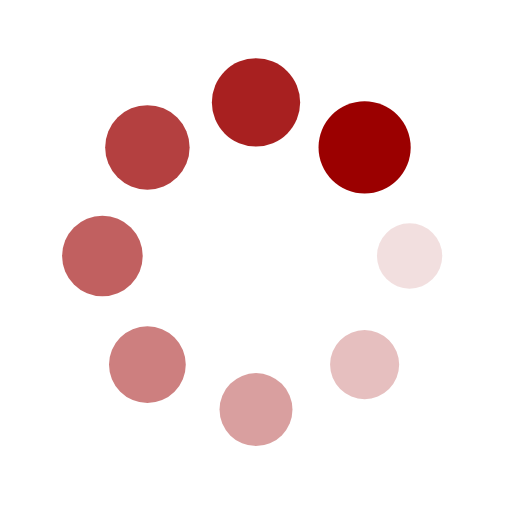
t = 0.00 s
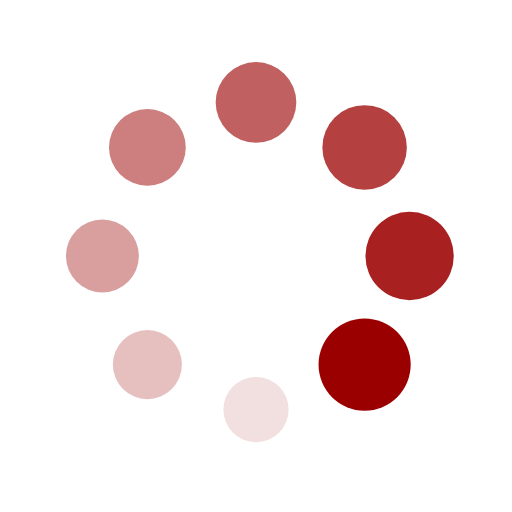
t = 0.25 s
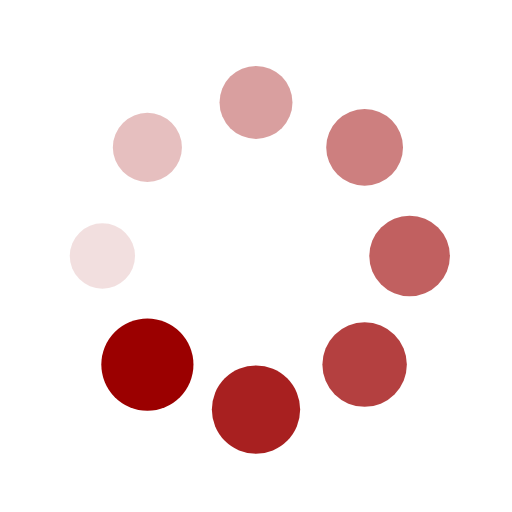
t = 0.50 s
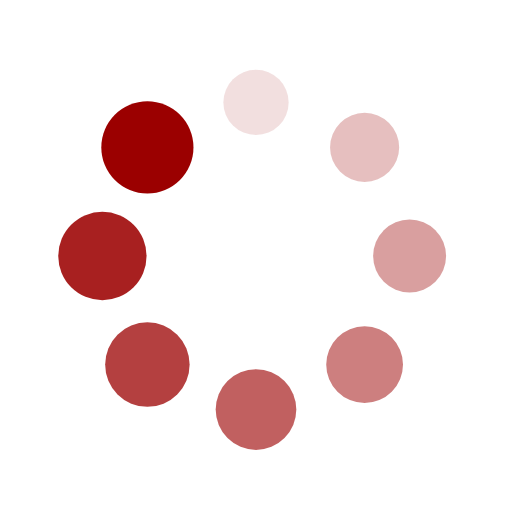
t = 0.75 s

The animated SVG that drew these frames (rendered in a browser with its animation timeline set to each time). Animation: 16 SMIL elements (animate=8,animateTransform=8); one cycle of 1.00 s, repeats indefinitely.

<?xml version="1.0" encoding="utf-8"?>
<svg xmlns="http://www.w3.org/2000/svg" xmlns:xlink="http://www.w3.org/1999/xlink" style="margin: auto; background: none; display: block; shape-rendering: auto;" width="200px" height="200px" viewBox="0 0 100 100" preserveAspectRatio="xMidYMid">
<g transform="translate(80,50)">
<g transform="rotate(0)">
<circle cx="0" cy="0" r="6" fill="#9b0000" fill-opacity="1">
  <animateTransform attributeName="transform" type="scale" begin="-0.875s" values="1.5 1.5;1 1" keyTimes="0;1" dur="1s" repeatCount="indefinite"></animateTransform>
  <animate attributeName="fill-opacity" keyTimes="0;1" dur="1s" repeatCount="indefinite" values="1;0" begin="-0.875s"></animate>
</circle>
</g>
</g><g transform="translate(71.21320343559643,71.21320343559643)">
<g transform="rotate(45)">
<circle cx="0" cy="0" r="6" fill="#9b0000" fill-opacity="0.875">
  <animateTransform attributeName="transform" type="scale" begin="-0.75s" values="1.5 1.5;1 1" keyTimes="0;1" dur="1s" repeatCount="indefinite"></animateTransform>
  <animate attributeName="fill-opacity" keyTimes="0;1" dur="1s" repeatCount="indefinite" values="1;0" begin="-0.75s"></animate>
</circle>
</g>
</g><g transform="translate(50,80)">
<g transform="rotate(90)">
<circle cx="0" cy="0" r="6" fill="#9b0000" fill-opacity="0.75">
  <animateTransform attributeName="transform" type="scale" begin="-0.625s" values="1.5 1.5;1 1" keyTimes="0;1" dur="1s" repeatCount="indefinite"></animateTransform>
  <animate attributeName="fill-opacity" keyTimes="0;1" dur="1s" repeatCount="indefinite" values="1;0" begin="-0.625s"></animate>
</circle>
</g>
</g><g transform="translate(28.786796564403577,71.21320343559643)">
<g transform="rotate(135)">
<circle cx="0" cy="0" r="6" fill="#9b0000" fill-opacity="0.625">
  <animateTransform attributeName="transform" type="scale" begin="-0.5s" values="1.5 1.5;1 1" keyTimes="0;1" dur="1s" repeatCount="indefinite"></animateTransform>
  <animate attributeName="fill-opacity" keyTimes="0;1" dur="1s" repeatCount="indefinite" values="1;0" begin="-0.5s"></animate>
</circle>
</g>
</g><g transform="translate(20,50.00000000000001)">
<g transform="rotate(180)">
<circle cx="0" cy="0" r="6" fill="#9b0000" fill-opacity="0.5">
  <animateTransform attributeName="transform" type="scale" begin="-0.375s" values="1.5 1.5;1 1" keyTimes="0;1" dur="1s" repeatCount="indefinite"></animateTransform>
  <animate attributeName="fill-opacity" keyTimes="0;1" dur="1s" repeatCount="indefinite" values="1;0" begin="-0.375s"></animate>
</circle>
</g>
</g><g transform="translate(28.78679656440357,28.786796564403577)">
<g transform="rotate(225)">
<circle cx="0" cy="0" r="6" fill="#9b0000" fill-opacity="0.375">
  <animateTransform attributeName="transform" type="scale" begin="-0.25s" values="1.5 1.5;1 1" keyTimes="0;1" dur="1s" repeatCount="indefinite"></animateTransform>
  <animate attributeName="fill-opacity" keyTimes="0;1" dur="1s" repeatCount="indefinite" values="1;0" begin="-0.25s"></animate>
</circle>
</g>
</g><g transform="translate(49.99999999999999,20)">
<g transform="rotate(270)">
<circle cx="0" cy="0" r="6" fill="#9b0000" fill-opacity="0.25">
  <animateTransform attributeName="transform" type="scale" begin="-0.125s" values="1.5 1.5;1 1" keyTimes="0;1" dur="1s" repeatCount="indefinite"></animateTransform>
  <animate attributeName="fill-opacity" keyTimes="0;1" dur="1s" repeatCount="indefinite" values="1;0" begin="-0.125s"></animate>
</circle>
</g>
</g><g transform="translate(71.21320343559643,28.78679656440357)">
<g transform="rotate(315)">
<circle cx="0" cy="0" r="6" fill="#9b0000" fill-opacity="0.125">
  <animateTransform attributeName="transform" type="scale" begin="0s" values="1.5 1.5;1 1" keyTimes="0;1" dur="1s" repeatCount="indefinite"></animateTransform>
  <animate attributeName="fill-opacity" keyTimes="0;1" dur="1s" repeatCount="indefinite" values="1;0" begin="0s"></animate>
</circle>
</g>
</g>
<!-- [ldio] generated by https://loading.io/ --></svg>